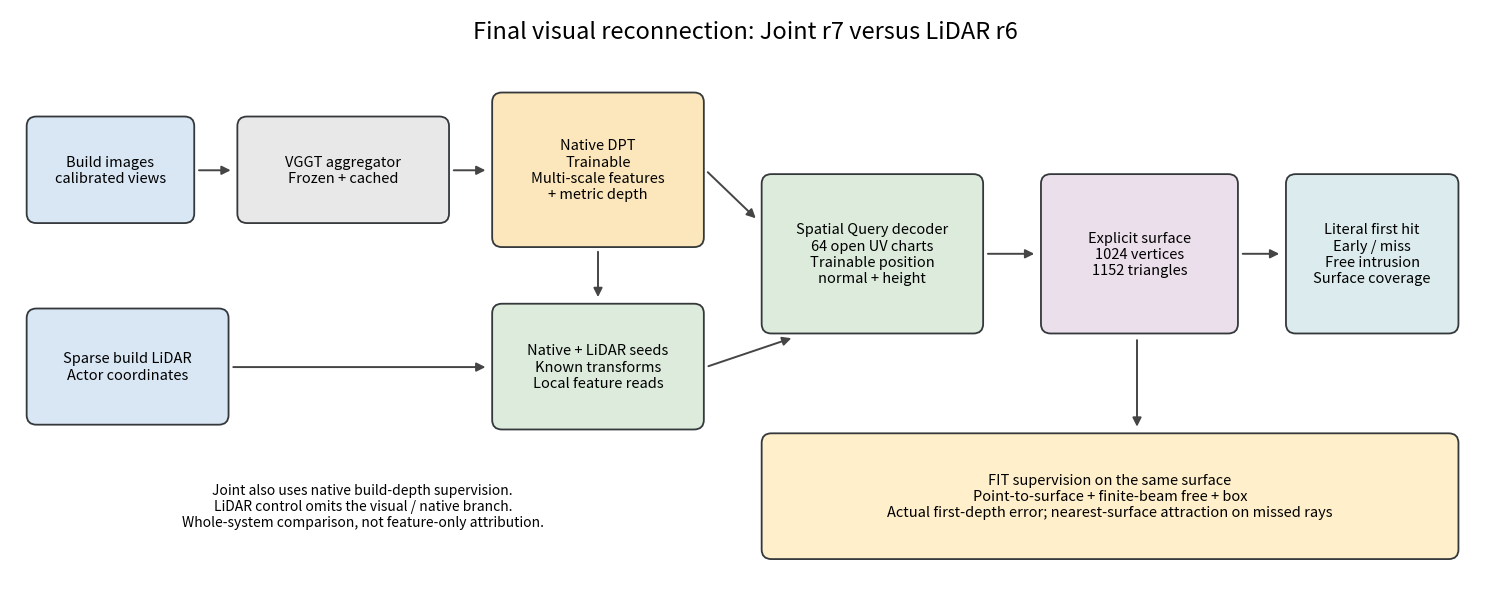

Write the Python code that produced this figure. (Note: this script raises an exception after producing the figure.)
"""最终视觉重接候选组件图，明确冻结前缀、可训练几何与物理读出。"""
from pathlib import Path
import matplotlib
matplotlib.use('Agg')
import matplotlib.pyplot as plt
from matplotlib.patches import FancyBboxPatch,FancyArrowPatch

fig,ax=plt.subplots(figsize=(15,6)); ax.set(xlim=(0,15),ylim=(0,6)); ax.axis('off')
def box(x,y,w,h,label,color):
    ax.add_patch(FancyBboxPatch((x,y),w,h,boxstyle='round,pad=.03,rounding_size=.10',
                              facecolor=color,edgecolor='#34383b',linewidth=1.3))
    ax.text(x+w/2,y+h/2,label,ha='center',va='center',fontsize=10.5)
def arrow(a,b):
    ax.add_patch(FancyArrowPatch(a,b,arrowstyle='-|>',mutation_scale=13,color='#454545',linewidth=1.4))
box(.2,3.8,1.65,1.05,'Build images\ncalibrated views','#d9e7f5')
box(2.35,3.8,2.1,1.05,'VGGT aggregator\nFrozen + cached','#e8e8e8')
box(4.95,3.55,2.1,1.55,'Native DPT\nTrainable\nMulti-scale features\n+ metric depth','#fbe7bb')
box(.2,1.7,2.0,1.15,'Sparse build LiDAR\nActor coordinates','#d9e7f5')
box(4.95,1.65,2.1,1.25,'Native + LiDAR seeds\nKnown transforms\nLocal feature reads','#dcebdc')
box(7.7,2.65,2.2,1.6,'Spatial Query decoder\n64 open UV charts\nTrainable position\nnormal + height','#dcebdc')
box(10.55,2.65,1.95,1.6,'Explicit surface\n1024 vertices\n1152 triangles','#ecdfec')
box(13.05,2.65,1.7,1.6,'Literal first hit\nEarly / miss\nFree intrusion\nSurface coverage','#dcebed')
box(7.7,.3,7.05,1.25,'FIT supervision on the same surface\nPoint-to-surface + finite-beam free + box\nActual first-depth error; nearest-surface attraction on missed rays','#fff0cb')
for a,b in [((1.9,4.32),(2.28,4.32)),((4.5,4.32),(4.88,4.32)),
            ((6.,3.5),(6.,2.97)),((2.25,2.27),(4.88,2.27)),((7.1,2.27),(8.,2.58)),
            ((7.1,4.32),(7.63,3.8)),((9.95,3.45),(10.48,3.45)),
            ((12.55,3.45),(12.98,3.45)),((11.5,2.58),(11.5,1.62))]: arrow(a,b)
ax.text(7.5,5.7,'Final visual reconnection: Joint r7 versus LiDAR r6',ha='center',fontsize=17)
ax.text(3.6,.82,'Joint also uses native build-depth supervision.\nLiDAR control omits the visual / native branch.\nWhole-system comparison, not feature-only attribution.',
        ha='center',va='center',fontsize=10)
fig.subplots_adjust(left=.01,right=.99,bottom=.02,top=.98)
out=Path(__file__).resolve().parents[1]/'docs/autoresearch/worldsim_v73/ray_support'
for ext in ['png','pdf']: fig.savefig(out/('V73_OPEN_JOINT_COMPONENTS.'+ext),dpi=160)
